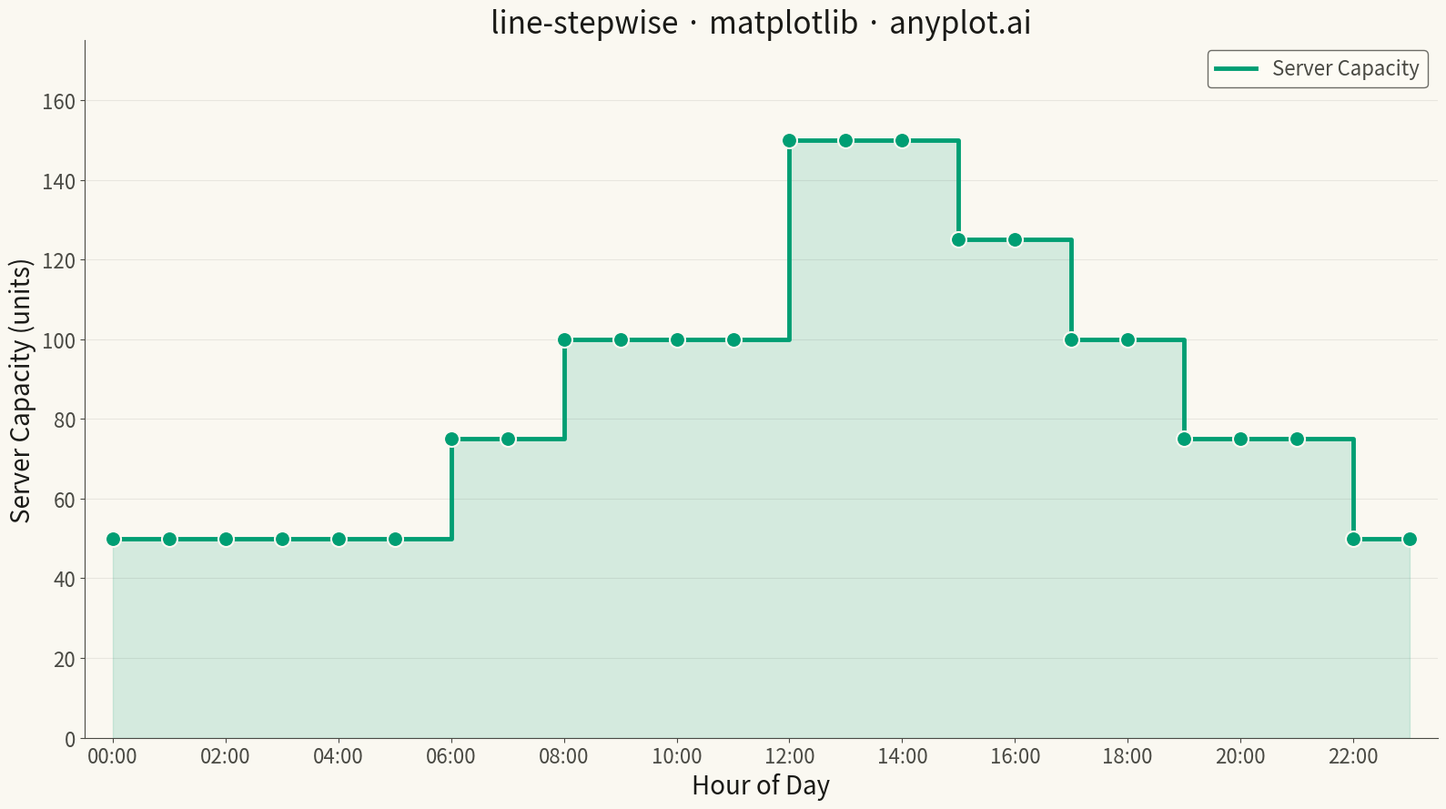

Recreate this plot in Python. (Note: this script raises an exception after producing the figure.)
""" anyplot.ai
line-stepwise: Step Line Plot
Library: matplotlib 3.10.9 | Python 3.13.13
Quality: 90/100 | Updated: 2026-05-13
"""

import os
import pathlib

import matplotlib.pyplot as plt
import numpy as np


# Theme tokens
THEME = os.getenv("ANYPLOT_THEME", "light")
PAGE_BG = "#FAF8F1" if THEME == "light" else "#1A1A17"
ELEVATED_BG = "#FFFDF6" if THEME == "light" else "#242420"
INK = "#1A1A17" if THEME == "light" else "#F0EFE8"
INK_SOFT = "#4A4A44" if THEME == "light" else "#B8B7B0"

# Okabe-Ito palette (first series is always brand green)
BRAND = "#009E73"
SECONDARY = "#D55E00"

# Data: Server capacity levels over monitoring period
np.random.seed(42)
hours = np.arange(0, 24, 1)

# Server capacity changes at discrete intervals
capacity = np.array(
    [
        50,
        50,
        50,
        50,
        50,
        50,  # Night: low capacity
        75,
        75,
        100,
        100,
        100,
        100,  # Morning ramp-up
        150,
        150,
        150,
        125,
        125,
        100,  # Peak hours, then decline
        100,
        75,
        75,
        75,
        50,
        50,  # Evening wind-down
    ]
)

# Plot
fig, ax = plt.subplots(figsize=(16, 9), facecolor=PAGE_BG)
ax.set_facecolor(PAGE_BG)

# Step plot with 'post' alignment - value persists until next point
ax.step(hours, capacity, where="post", linewidth=3.5, color=BRAND, label="Server Capacity")

# Add markers at change points to show discrete values
ax.scatter(hours, capacity, s=150, color=BRAND, edgecolors=PAGE_BG, linewidths=1.5, zorder=5)

# Fill under the step curve for visual emphasis
ax.fill_between(hours, capacity, step="post", alpha=0.15, color=BRAND)

# Style
ax.set_xlabel("Hour of Day", fontsize=20, color=INK)
ax.set_ylabel("Server Capacity (units)", fontsize=20, color=INK)
ax.set_title("line-stepwise · matplotlib · anyplot.ai", fontsize=24, fontweight="medium", color=INK)
ax.tick_params(axis="both", labelsize=16, colors=INK_SOFT)

# Set axis limits with padding
ax.set_xlim(-0.5, 23.5)
ax.set_ylim(0, 175)

# Configure x-axis ticks for hours
ax.set_xticks(np.arange(0, 24, 2))
ax.set_xticklabels([f"{h:02d}:00" for h in range(0, 24, 2)])

# Remove top and right spines
ax.spines["top"].set_visible(False)
ax.spines["right"].set_visible(False)
for s in ("left", "bottom"):
    ax.spines[s].set_color(INK_SOFT)

# Subtle grid
ax.yaxis.grid(True, alpha=0.10, linewidth=0.8, color=INK_SOFT)

# Legend styling
leg = ax.legend(fontsize=16, loc="upper right")
if leg:
    leg.get_frame().set_facecolor(ELEVATED_BG)
    leg.get_frame().set_edgecolor(INK_SOFT)
    plt.setp(leg.get_texts(), color=INK_SOFT)

plt.tight_layout()

# Save to implementation directory
output_dir = pathlib.Path(__file__).parent
plt.savefig(output_dir / f"plot-{THEME}.png", dpi=300, bbox_inches="tight", facecolor=PAGE_BG)
